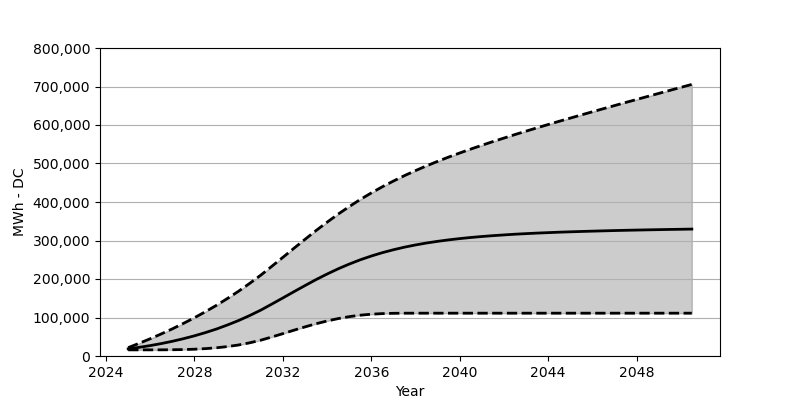

Values plotted in this chart, from the file beside it:
Date, Low, Base, High
2025-01, 15958, 18566, 21751
2025-07, 15958, 22473, 32998
2026-01, 15979, 27071, 44864
2026-07, 16061, 32266, 57358
2027-01, 16267, 38215, 70574
2027-07, 16721, 44864, 84594
2028-01, 17659, 52410, 99428
2028-07, 19164, 60842, 115159
2029-01, 21401, 70203, 131870
2029-07, 24535, 80707, 149642
2030-01, 28710, 92274, 168497
2030-07, 34266, 105057, 188620
2031-01, 41111, 119190, 210041
2031-07, 49358, 134756, 232885
2032-01, 58131, 150828, 256297
2032-07, 67007, 166992, 279759
2033-01, 75646, 182960, 303088
2033-07, 83759, 198392, 325757
2034-01, 91016, 212938, 347632
2034-07, 97170, 226401, 368466
2035-01, 102222, 238730, 388032
2035-07, 106005, 249812, 406433
2036-01, 108562, 259688, 423608
2036-07, 110118, 268378, 439597
2037-01, 110902, 276017, 454544
2037-07, 111159, 282687, 468503
2038-01, 111211, 288460, 481605
2038-07, 111211, 293511, 493924
2039-01, 111211, 297841, 505614
2039-07, 111211, 301635, 516706
2040-01, 111211, 304954, 527324
2040-07, 111211, 307830, 537499
2041-01, 111211, 310366, 547385
2041-07, 111211, 312572, 556921
2042-01, 111211, 314500, 566116
2042-07, 111211, 316314, 575188
2043-01, 111211, 317850, 584064
2043-07, 111211, 319221, 592723
2044-01, 111211, 320427, 601249
2044-07, 111211, 321582, 609691
2045-01, 111211, 322551, 617949
2045-07, 111211, 323458, 626216
2046-01, 111211, 324283, 634350
2046-07, 111211, 325066, 642401
2047-01, 111211, 325819, 650442
2047-07, 111211, 326489, 658431
2048-01, 111211, 327087, 666297
2048-07, 111211, 327654, 674204
2049-01, 111211, 328200, 682080
2049-07, 111211, 328716, 689904
2050-01, 111211, 329169, 697687
2050-07, 111211, 329654, 705480
